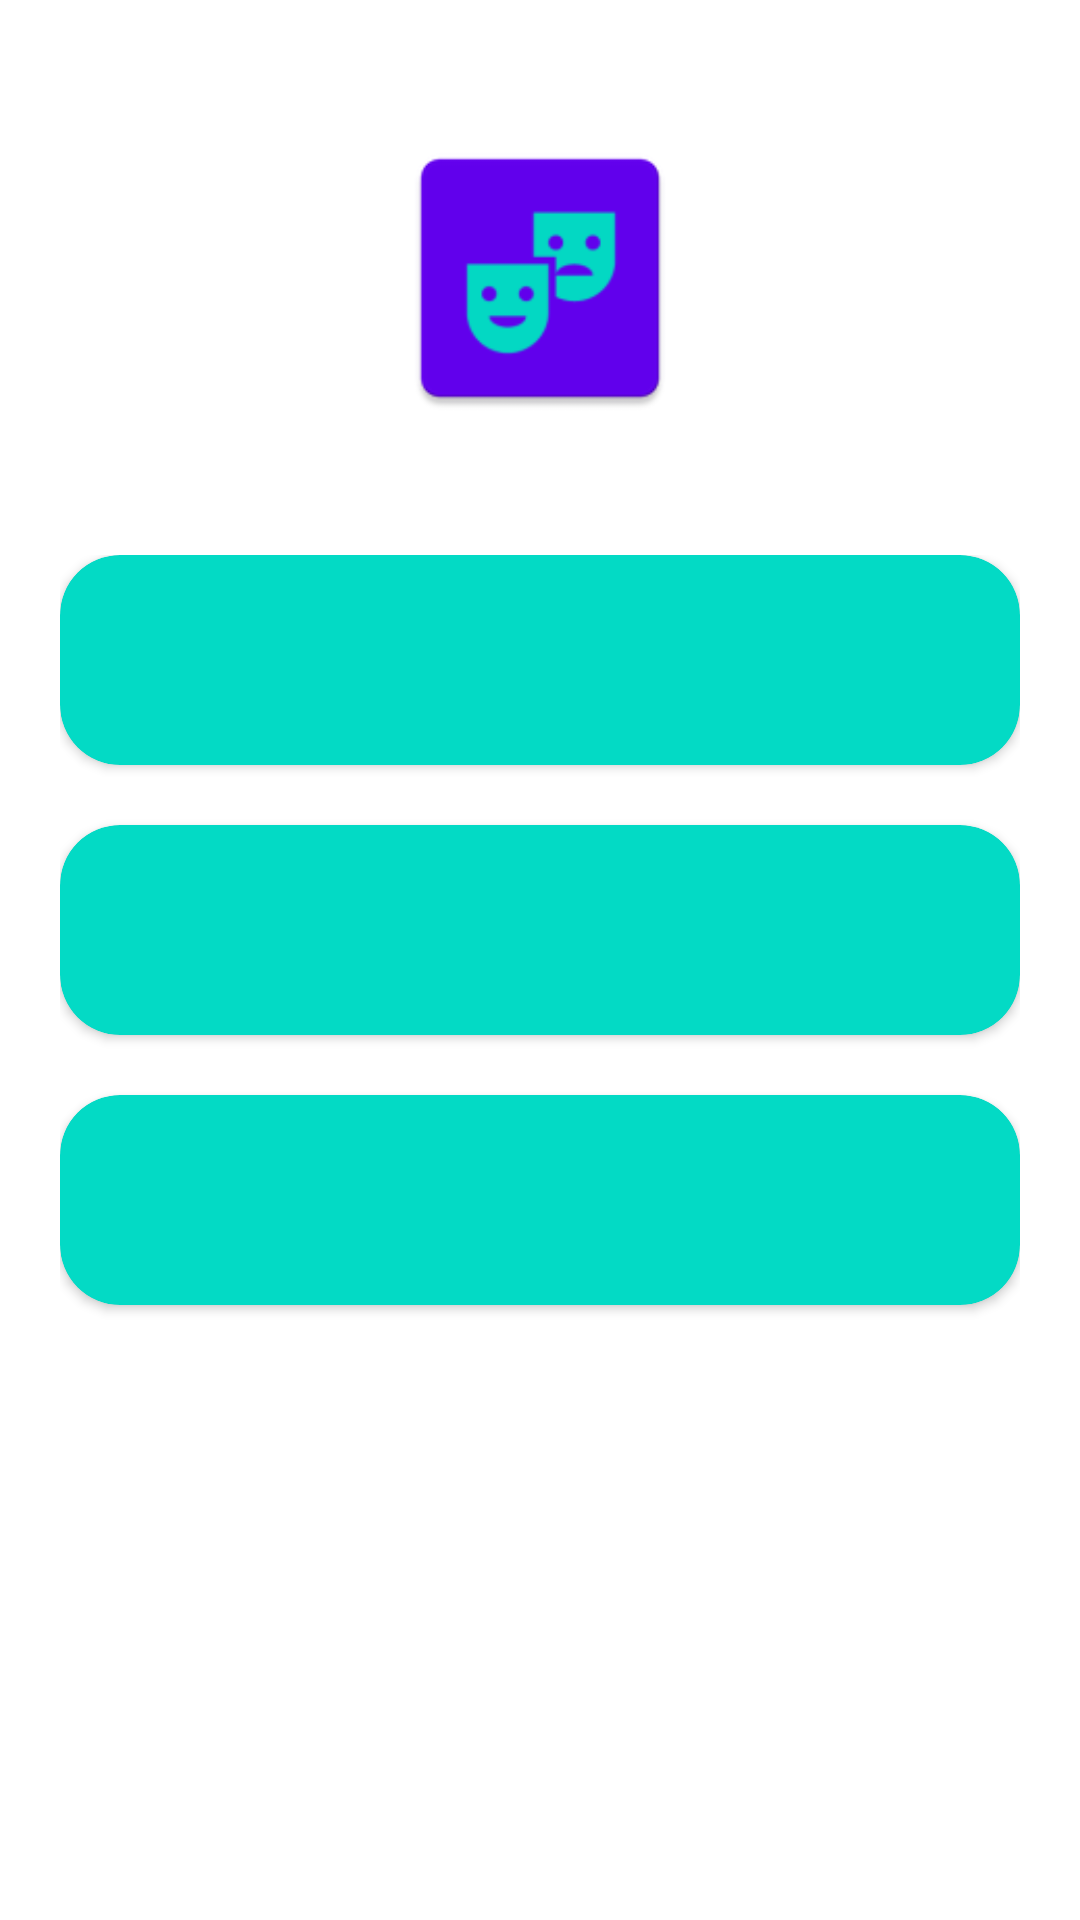

Write the Android layout XML for this screen, with the resource values it uses.
<!-- AndroidManifest.xml: application theme Theme.SLoom -->
<!-- res/layout/fragment_main.xml -->
<?xml version="1.0" encoding="utf-8"?>
<androidx.constraintlayout.widget.ConstraintLayout xmlns:android="http://schemas.android.com/apk/res/android"
    android:layout_width="match_parent"
    android:layout_height="match_parent"
    xmlns:app="http://schemas.android.com/apk/res-auto"
    xmlns:tools="http://schemas.android.com/tools">

    <ImageView
        android:id="@+id/logoImageView"
        android:layout_width="100dp"
        android:layout_height="100dp"
        android:src="@mipmap/ic_launcher"
        app:layout_constraintTop_toTopOf="parent"
        app:layout_constraintBottom_toTopOf="@+id/buttonsLayout"
        app:layout_constraintStart_toStartOf="parent"
        app:layout_constraintEnd_toEndOf="parent"/>

    <LinearLayout
        android:id="@+id/buttonsLayout"
        android:layout_width="0dp"
        android:layout_height="wrap_content"
        android:orientation="vertical"
        android:layout_margin="20dp"
        app:layout_constraintTop_toTopOf="parent"
        app:layout_constraintStart_toStartOf="parent"
        app:layout_constraintEnd_toEndOf="parent"
        app:layout_constraintBottom_toBottomOf="parent">

        <androidx.cardview.widget.CardView
            android:id="@+id/playClickableLayout"
            android:layout_width="match_parent"
            android:layout_height="70dp"
            android:layout_marginBottom="20dp"
            app:cardBackgroundColor="@color/teal_200"
            app:cardCornerRadius="20dp"
            android:elevation="10dp"
            android:foreground="?selectableItemBackground"
            android:clickable="true"
            android:focusable="true"
            android:longClickable="false">

            <TextView
                android:id="@+id/playTextView"
                android:layout_width="match_parent"
                android:layout_height="wrap_content"
                android:layout_gravity="center"
                android:gravity="center"
                android:textSize="24sp"
                android:textAllCaps="true"
                android:fontFamily="sans-serif-condensed-medium"
                tools:text="@string/scr_main_btn_play"/>

        </androidx.cardview.widget.CardView>

        <androidx.cardview.widget.CardView
            android:id="@+id/rulesClickableLayout"
            android:layout_width="match_parent"
            android:layout_height="70dp"
            android:layout_marginBottom="20dp"
            app:cardBackgroundColor="@color/teal_200"
            app:cardCornerRadius="20dp"
            android:elevation="10dp"
            android:foreground="?selectableItemBackground"
            android:clickable="true"
            android:focusable="true"
            android:longClickable="false">

            <TextView
                android:id="@+id/rulesTextView"
                android:layout_width="match_parent"
                android:layout_height="wrap_content"
                android:layout_gravity="center"
                android:gravity="center"
                android:textSize="24sp"
                android:textAllCaps="true"
                android:fontFamily="sans-serif-condensed-medium"
                tools:text="@string/scr_main_btn_rules"/>

        </androidx.cardview.widget.CardView>

        <androidx.cardview.widget.CardView
            android:id="@+id/aboutClickableLayout"
            android:layout_width="match_parent"
            android:layout_height="70dp"
            android:layout_marginBottom="20dp"
            app:cardBackgroundColor="@color/teal_200"
            app:cardCornerRadius="20dp"
            android:elevation="10dp"
            android:foreground="?selectableItemBackground"
            android:clickable="true"
            android:focusable="true"
            android:longClickable="false">

            <TextView
                android:id="@+id/aboutTextView"
                android:layout_width="match_parent"
                android:layout_height="wrap_content"
                android:layout_gravity="center"
                android:gravity="center"
                android:textSize="24sp"
                android:textAllCaps="true"
                android:fontFamily="sans-serif-condensed-medium"
                tools:text="@string/scr_main_btn_about"/>

        </androidx.cardview.widget.CardView>

    </LinearLayout>

    <TextView
        android:id="@+id/additionalInfoTextView"
        android:layout_width="0dp"
        android:layout_height="wrap_content"
        android:layout_margin="20dp"
        android:textSize="16sp"
        android:textColor="@color/purple_200"
        android:fontFamily="sans-serif-condensed-medium"
        app:layout_constraintBottom_toBottomOf="parent"
        app:layout_constraintStart_toStartOf="parent"
        app:layout_constraintEnd_toEndOf="parent"
        tools:text="Version 1.0"/>

</androidx.constraintlayout.widget.ConstraintLayout>
<!-- resources referenced by this layout -->
<resources>
  <color name="purple_200">#FFBB86FC</color>
  <color name="teal_200">#FF03DAC5</color>
  <!-- mipmap ic_launcher: png bitmap (mipmap-hdpi, 1686 bytes) -->
  <string name="scr_main_btn_about">Info</string>
  <string name="scr_main_btn_play">Play</string>
  <string name="scr_main_btn_rules">Rules</string>
  <style name="Theme.SLoom" parent="Theme.MaterialComponents.DayNight.NoActionBar">
          
          <item name="colorPrimary">@color/purple_500</item>
          <item name="colorPrimaryVariant">@color/purple_700</item>
          <item name="colorOnPrimary">@color/white</item>
          
          <item name="colorSecondary">@color/teal_200</item>
          <item name="colorSecondaryVariant">@color/teal_700</item>
          <item name="colorOnSecondary">@color/black</item>
          
          <item name="android:statusBarColor" tools:targetApi="l">?attr/colorPrimaryVariant</item>
          
      </style>
  <color name="purple_500">#FF6200EE</color>
  <color name="purple_700">#FF3700B3</color>
  <color name="white">#FFFFFFFF</color>
  <color name="teal_700">#FF018786</color>
  <color name="black">#FF000000</color>
</resources>
